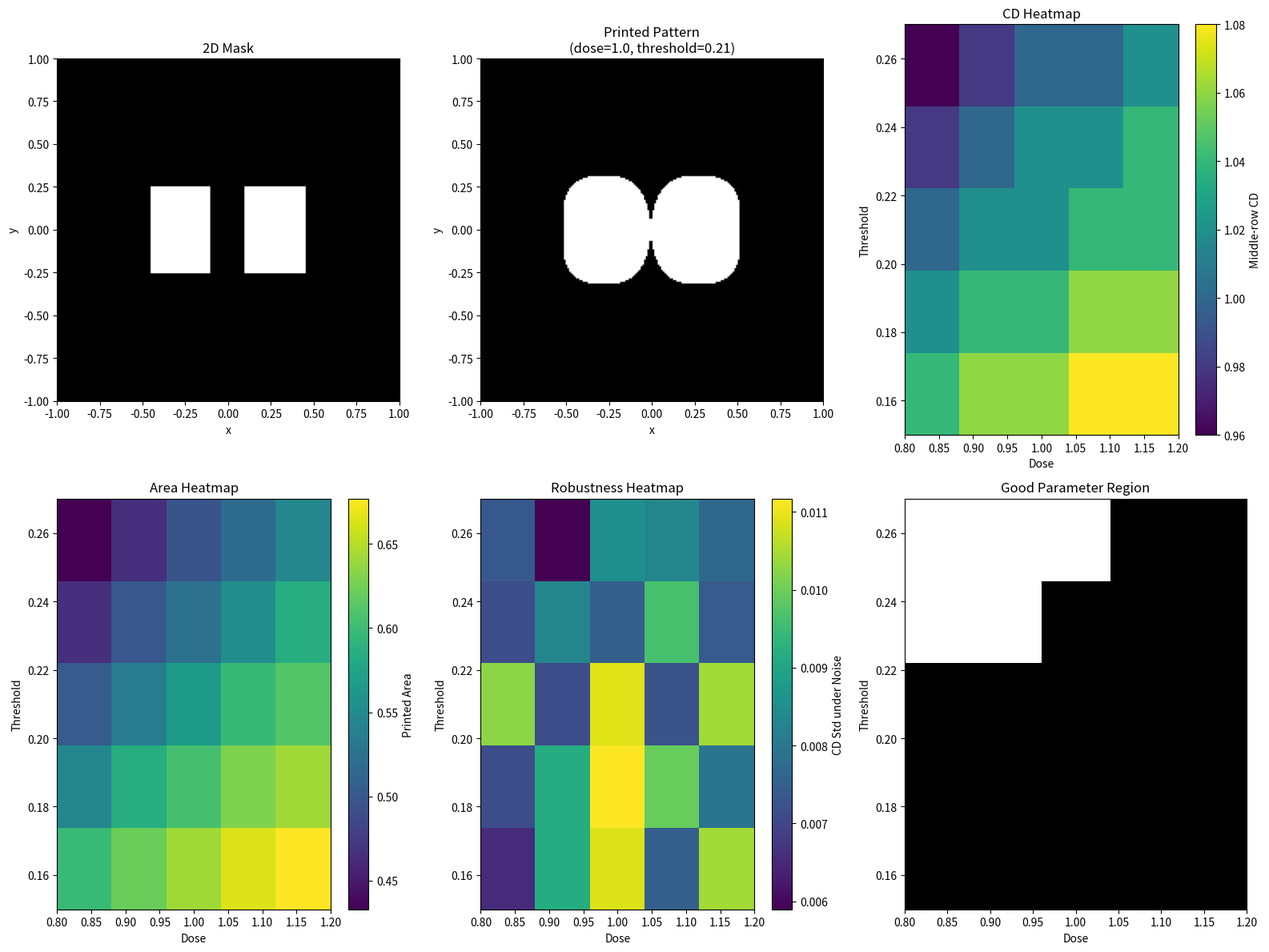

Python code for this plot:
#前20天总结
import numpy as np
import matplotlib.pyplot as plt
from scipy.signal import convolve2d
from scipy import ndimage


#Step 1：建立空间网格
x = np.linspace(-1.0, 1.0, 201)
y = np.linspace(-1.0, 1.0, 201)
dx = x[1] - x[0]
dy = y[1] - y[0]
X, Y = np.meshgrid(x, y)


#Step 2：定义 mask
left_rect = ((X >= -0.45) & (X <= -0.10) & (np.abs(Y) <= 0.25))
right_rect = ((X >= 0.10) & (X <= 0.45) & (np.abs(Y) <= 0.25))
mask_2d = np.where(left_rect | right_rect, 1.0, 0.0)


#Step 3：定义 PSF
sigma = 0.08
psf_2d = np.exp(-(X**2 + Y**2) / (2 * sigma**2))
psf_2d = psf_2d / np.sum(psf_2d)


#Step 4：卷积得到 aerial image
aerial_2d = convolve2d(mask_2d, psf_2d, mode='same')


#Step 5：提取几何量
def extract_cd_from_middle_row(binary_2d, x_coords):
    row_mid = binary_2d.shape[0] // 2
    profile = binary_2d[row_mid, :]
    printed_indices = np.where(profile == 1)[0]
    if len(printed_indices) == 0:
        return 0.0
    left_edge = x_coords[printed_indices[0]]
    right_edge = x_coords[printed_indices[-1]]
    cd_value = right_edge - left_edge
    return cd_value
def measure_metrics(dose, threshold):
    printed_2d = (dose * aerial_2d >= threshold).astype(float)
    cd_mid = extract_cd_from_middle_row(printed_2d, x)
    area = np.sum(printed_2d) * dx * dy
    labeled_array, num_features = ndimage.label(printed_2d)
    return printed_2d, cd_mid, area, num_features


#Step 6：加入噪声
def evaluate_robustness(dose, threshold, noise_level=0.02, num_trials=20):
    cd_results = []
    feature_results = []
    for _ in range(num_trials):
        noise = noise_level * np.random.randn(*aerial_2d.shape)
        aerial_noisy = aerial_2d + noise
        aerial_noisy = np.clip(aerial_noisy, 0.0, 1.0)
        printed_noisy = (dose * aerial_noisy >= threshold).astype(float)
        cd_mid = extract_cd_from_middle_row(printed_noisy, x)
        cd_results.append(cd_mid)
        labeled_array, num_features = ndimage.label(printed_noisy)
        feature_results.append(num_features)
    cd_results = np.array(cd_results)
    feature_results = np.array(feature_results)
    cd_mean = np.mean(cd_results)
    cd_std = np.std(cd_results)
    most_common_feature = np.bincount(feature_results.astype(int)).argmax()
    return cd_mean, cd_std, most_common_feature


#Step 7：参数扫描
# 设置扫描参数
dose_list = np.array([0.80, 0.90, 1.00, 1.10, 1.20])
threshold_list = np.array([0.15, 0.18, 0.21, 0.24, 0.27])
# 创建结果矩阵
cd_matrix = np.zeros((len(threshold_list), len(dose_list)))
area_matrix = np.zeros((len(threshold_list), len(dose_list)))
feature_matrix = np.zeros((len(threshold_list), len(dose_list)))
cd_std_matrix = np.zeros((len(threshold_list), len(dose_list)))
# 双循环扫描参数
for i, threshold in enumerate(threshold_list):
    for j, dose in enumerate(dose_list):
        printed_2d, cd_mid, area, num_features = measure_metrics(dose, threshold)
        cd_mean, cd_std, most_common_feature = evaluate_robustness(
            dose, threshold, noise_level=0.02, num_trials=20
        )
        cd_matrix[i, j] = cd_mid
        area_matrix[i, j] = area
        feature_matrix[i, j] = num_features
        cd_std_matrix[i, j] = cd_std
        print(
            f"threshold={threshold:.2f}, dose={dose:.2f} -> "
            f"CD={cd_mid:.4f}, area={area:.4f}, "
            f"features={num_features}, CD_std={cd_std:.4f}"
        )


#Step 8：定义评价标准
# 条件 1：CD 在目标范围内
target_cd_region = ((cd_matrix >= 0.85) & (cd_matrix <= 1.10))
# 条件 2：连通区域个数正确
# 这里假设希望保持两个分离区域，不桥连
topology_region = (feature_matrix == 2)
# 条件 3：面积不要太离谱
# 这里先给一个简化范围
area_region = ((area_matrix >= 0.30) & (area_matrix <= 0.50))
# 条件 4：噪声下要相对稳定
# 这里用 CD 标准差小于某个阈值作为“稳”的近似标准
robust_region = (cd_std_matrix <= 0.05)


#Step 9：筛选可用区域
good_region = (
    target_cd_region &
    topology_region &
    area_region &
    robust_region
).astype(float)


#Step 10：可视化结果
example_dose = 1.00
example_threshold = 0.21
printed_example, cd_example, area_example, features_example = measure_metrics(
    example_dose, example_threshold
)
plt.figure(figsize=(16, 12))
# ---- 图1：原始 mask ----
plt.subplot(2, 3, 1)
plt.imshow(mask_2d, extent=[x.min(), x.max(), y.min(), y.max()],
           origin='lower', cmap='gray')
plt.title("2D Mask")
plt.xlabel("x")
plt.ylabel("y")
# ---- 图2：示例打印图 ----
plt.subplot(2, 3, 2)
plt.imshow(printed_example, extent=[x.min(), x.max(), y.min(), y.max()],
           origin='lower', cmap='gray')
plt.title(f"Printed Pattern\n(dose={example_dose}, threshold={example_threshold})")
plt.xlabel("x")
plt.ylabel("y")
# ---- 图3：CD 热图 ----
plt.subplot(2, 3, 3)
plt.imshow(cd_matrix,
           extent=[dose_list.min(), dose_list.max(),
                   threshold_list.min(), threshold_list.max()],
           origin='lower', aspect='auto')
plt.colorbar(label='Middle-row CD')
plt.xlabel("Dose")
plt.ylabel("Threshold")
plt.title("CD Heatmap")
# ---- 图4：面积热图 ----
plt.subplot(2, 3, 4)
plt.imshow(area_matrix,
           extent=[dose_list.min(), dose_list.max(),
                   threshold_list.min(), threshold_list.max()],
           origin='lower', aspect='auto')
plt.colorbar(label='Printed Area')
plt.xlabel("Dose")
plt.ylabel("Threshold")
plt.title("Area Heatmap")
# ---- 图5：CD 标准差热图 ----
plt.subplot(2, 3, 5)
plt.imshow(cd_std_matrix,
           extent=[dose_list.min(), dose_list.max(),
                   threshold_list.min(), threshold_list.max()],
           origin='lower', aspect='auto')
plt.colorbar(label='CD Std under Noise')
plt.xlabel("Dose")
plt.ylabel("Threshold")
plt.title("Robustness Heatmap")
# ---- 图6：最终可用区域 ----
plt.subplot(2, 3, 6)
plt.imshow(good_region,
           extent=[dose_list.min(), dose_list.max(),
                   threshold_list.min(), threshold_list.max()],
           origin='lower', aspect='auto', cmap='gray')
plt.xlabel("Dose")
plt.ylabel("Threshold")
plt.title("Good Parameter Region")

plt.tight_layout()
plt.show()
